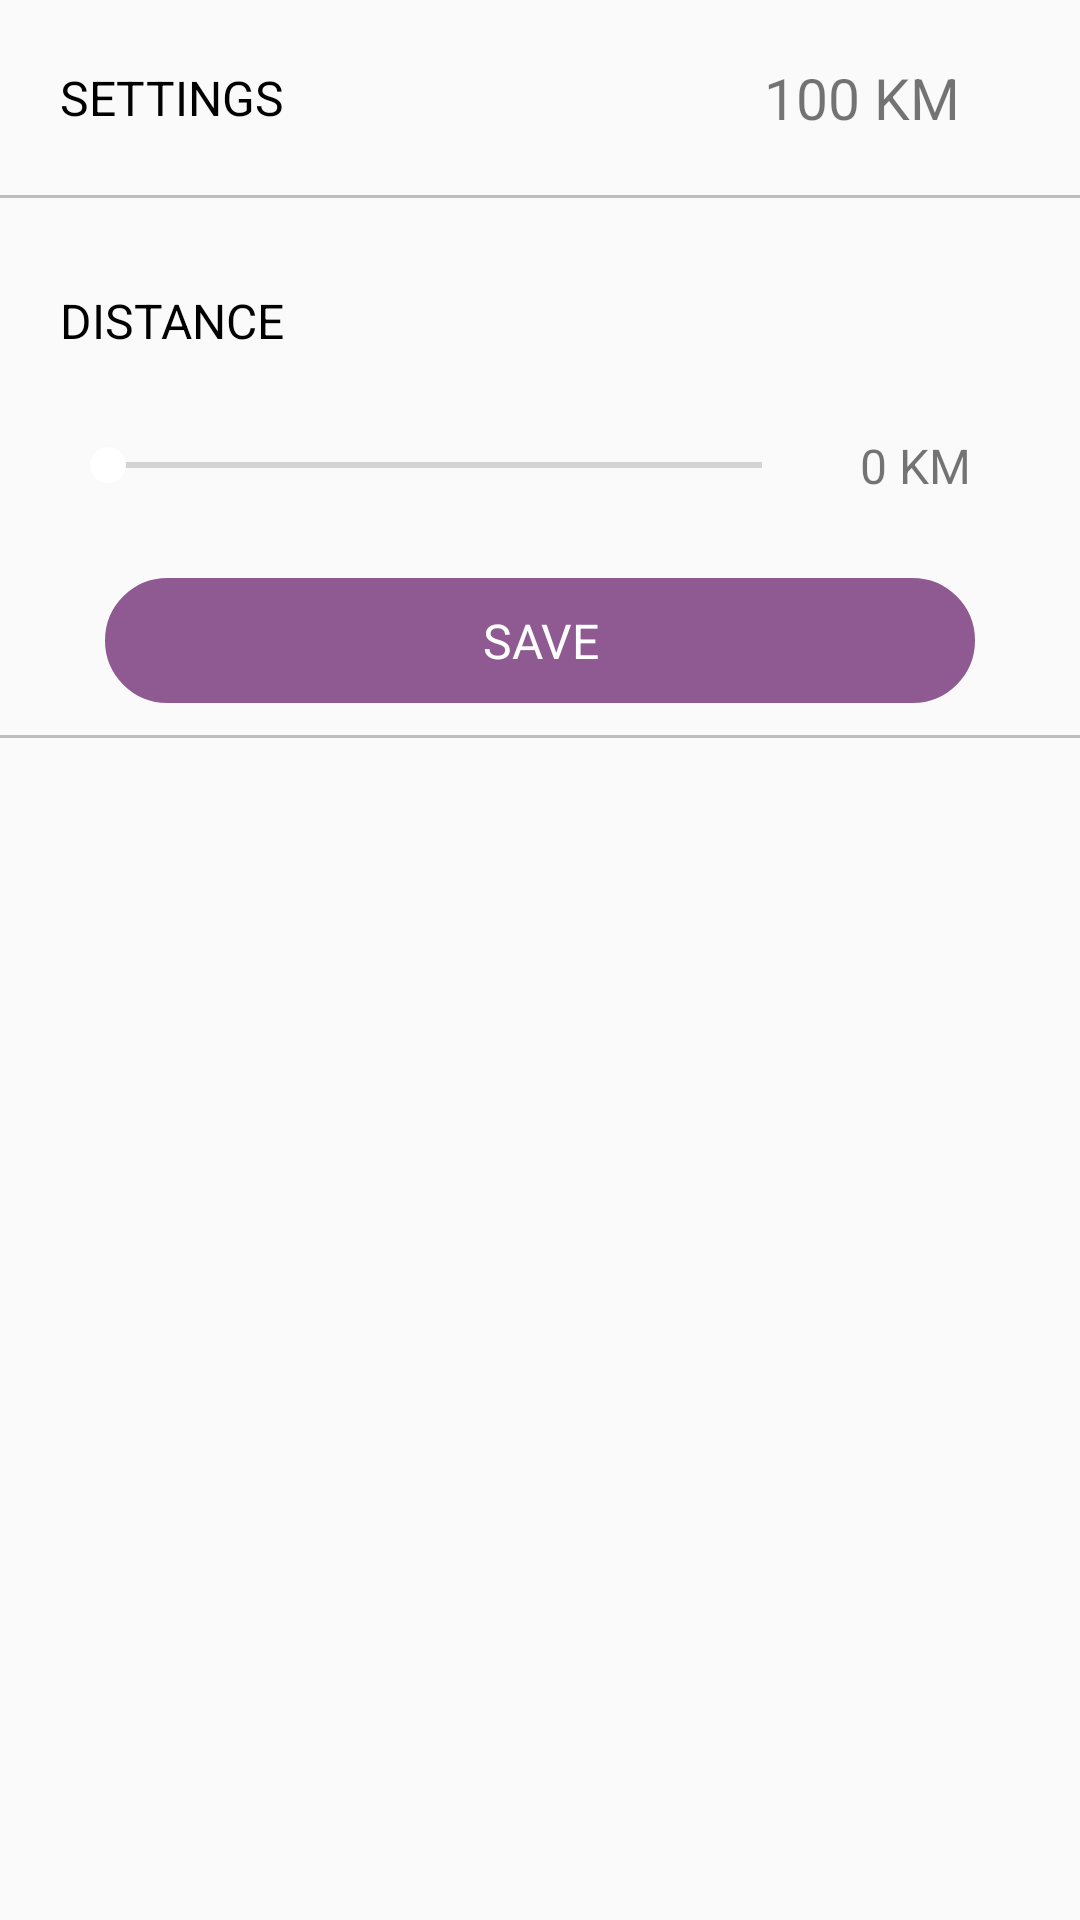

Write the Android layout XML for this screen, with the resource values it uses.
<!-- AndroidManifest.xml: application theme AppTheme -->
<!-- res/layout/distance_list_item_layout.xml -->
<?xml version="1.0" encoding="utf-8"?>
<RelativeLayout xmlns:android="http://schemas.android.com/apk/res/android"
    xmlns:app="http://schemas.android.com/apk/res-auto"
    android:layout_width="match_parent"
    android:layout_height="match_parent"
    android:orientation="vertical">

    <RelativeLayout
        android:id="@+id/headerRilLayout"
        android:layout_width="match_parent"
        android:layout_height="65dp"
        android:layout_alignParentTop="true"
        android:background="?android:selectableItemBackground">


        <TextView
            android:id="@+id/settingTextView"
            android:layout_width="wrap_content"
            android:layout_height="wrap_content"
            android:layout_centerVertical="true"
            android:layout_marginLeft="20dp"
            android:text="Settings"
            android:textAllCaps="true"
            android:textColor="@color/black"
            android:textSize="16dp" />


        <TextView
            android:id="@+id/currentKMTextView"
            android:layout_width="wrap_content"
            android:layout_height="wrap_content"
            android:layout_centerVertical="true"
            android:layout_marginRight="10dp"
            android:layout_toLeftOf="@+id/rightArrayImageView"
            android:text="100 km"
            android:textAllCaps="true"
            android:textSize="19dp" />


        <ImageView
            android:id="@+id/rightArrayImageView"
            android:layout_width="20dp"
            android:layout_height="20dp"
            android:layout_alignParentRight="true"
            android:layout_centerVertical="true"
            android:layout_marginRight="10dp"
            android:src="@drawable/forword_arrow" />

    </RelativeLayout>

    <View
        android:id="@+id/separator"
        android:layout_width="match_parent"
        android:layout_height="1dp"
        android:layout_below="@+id/headerRilLayout"
        android:alpha="0.5"
        android:background="@color/gray" />

    <RelativeLayout
        android:id="@+id/footerRilLayout"
        android:layout_width="match_parent"
        android:layout_height="180dp"
        android:layout_below="@+id/separator">

        <TextView
            android:id="@+id/distanceLabelTextView"
            android:layout_width="wrap_content"
            android:layout_height="wrap_content"
            android:layout_alignParentTop="true"
            android:layout_centerVertical="true"
            android:layout_marginLeft="20dp"
            android:layout_marginTop="30dp"
            android:text="distance"
            android:textAllCaps="true"
            android:textColor="@color/black"
            android:textSize="16dp" />


        <RelativeLayout
            android:id="@+id/seekContainer"
            android:layout_width="match_parent"
            android:layout_height="55dp"
            android:layout_below="@+id/distanceLabelTextView"
            android:layout_marginLeft="20dp"
            android:layout_marginRight="20dp"
            android:layout_marginTop="10dp">

            <SeekBar
                android:id="@+id/distanceSeekbar"
                android:layout_width="match_parent"
                android:layout_height="wrap_content"
                android:layout_centerVertical="true"
                android:layout_toLeftOf="@+id/selectedDistanceTextView"
                android:max="100"
                android:progress="0"
                android:thumbTint="@color/white" />

            <TextView
                android:id="@+id/selectedDistanceTextView"
                android:layout_width="70dp"
                android:layout_height="wrap_content"
                android:layout_alignParentRight="true"
                android:layout_centerVertical="true"
                android:gravity="center"
                android:text="0 km"
                android:textAllCaps="true"
                android:textSize="16dp" />

        </RelativeLayout>


        <TextView
            android:id="@+id/saveBtnTextView"
            android:layout_width="match_parent"
            android:layout_height="wrap_content"
            android:layout_below="@+id/seekContainer"
            android:layout_marginLeft="35dp"
            android:layout_marginRight="35dp"
            android:layout_marginTop="10dp"
            android:background="@drawable/btn_effect_drawable"
            android:gravity="center"
            android:padding="10dp"
            android:text="save"
            android:textAllCaps="true"
            android:textColor="@color/white"
            android:textSize="16dp" />

        <View
            android:id="@+id/separator2"
            android:layout_width="match_parent"
            android:layout_height="1dp"
            android:layout_alignParentBottom="true"
            android:alpha="0.5"
            android:background="@color/gray" />

    </RelativeLayout>


</RelativeLayout>
<!-- resources referenced by this layout -->
<resources>
  <color name="black">#000000</color>
  <color name="gray">#808080</color>
  <color name="white">#FFFFFF</color>
  <!-- drawable btn_effect_drawable (drawable) -->
  <?xml version="1.0" encoding="utf-8"?>
  <selector xmlns:android="http://schemas.android.com/apk/res/android">
  
      <item android:drawable="@drawable/btn_shape_drawable_press" android:state_selected="true"></item>
      <item android:drawable="@drawable/btn_shape_drawable_press" android:state_pressed="true"></item>
      <item android:drawable="@drawable/btn_shape_drawable"></item>
  
  </selector>
  <style name="AppTheme" parent="Theme.AppCompat.Light.DarkActionBar">
          
          <item name="colorPrimary">@color/colorPrimary</item>
          <item name="colorPrimaryDark">@color/colorPrimaryDark</item>
          <item name="colorAccent">@color/colorAccent</item>
          <item name="android:statusBarColor">@color/theamPurpleDark</item>
      </style>
  <!-- drawable btn_shape_drawable_press (drawable) -->
  <?xml version="1.0" encoding="utf-8"?>
  <shape xmlns:android="http://schemas.android.com/apk/res/android"
      android:shape="rectangle">
      <corners android:radius="100dp" />
      <solid android:color="@color/theamPurpleLight" />
      <stroke
          android:width="1.5dp"
          android:color="@color/theamPurpleLight" />
  </shape>
  <!-- drawable btn_shape_drawable (drawable) -->
  <?xml version="1.0" encoding="utf-8"?>
  <shape xmlns:android="http://schemas.android.com/apk/res/android"
      android:shape="rectangle">
      <corners android:radius="100dp" />
      <solid android:color="@color/theamPurpleDark" />
      <stroke
          android:width="1.5dp"
          android:color="@color/theamPurpleDark" />
  </shape>
  <color name="colorPrimary">#3F51B5</color>
  <color name="colorPrimaryDark">#303F9F</color>
  <color name="colorAccent">#FF4081</color>
  <color name="theamPurpleDark">#8F5A92</color>
  <color name="theamPurpleLight">#F199F8</color>
</resources>
